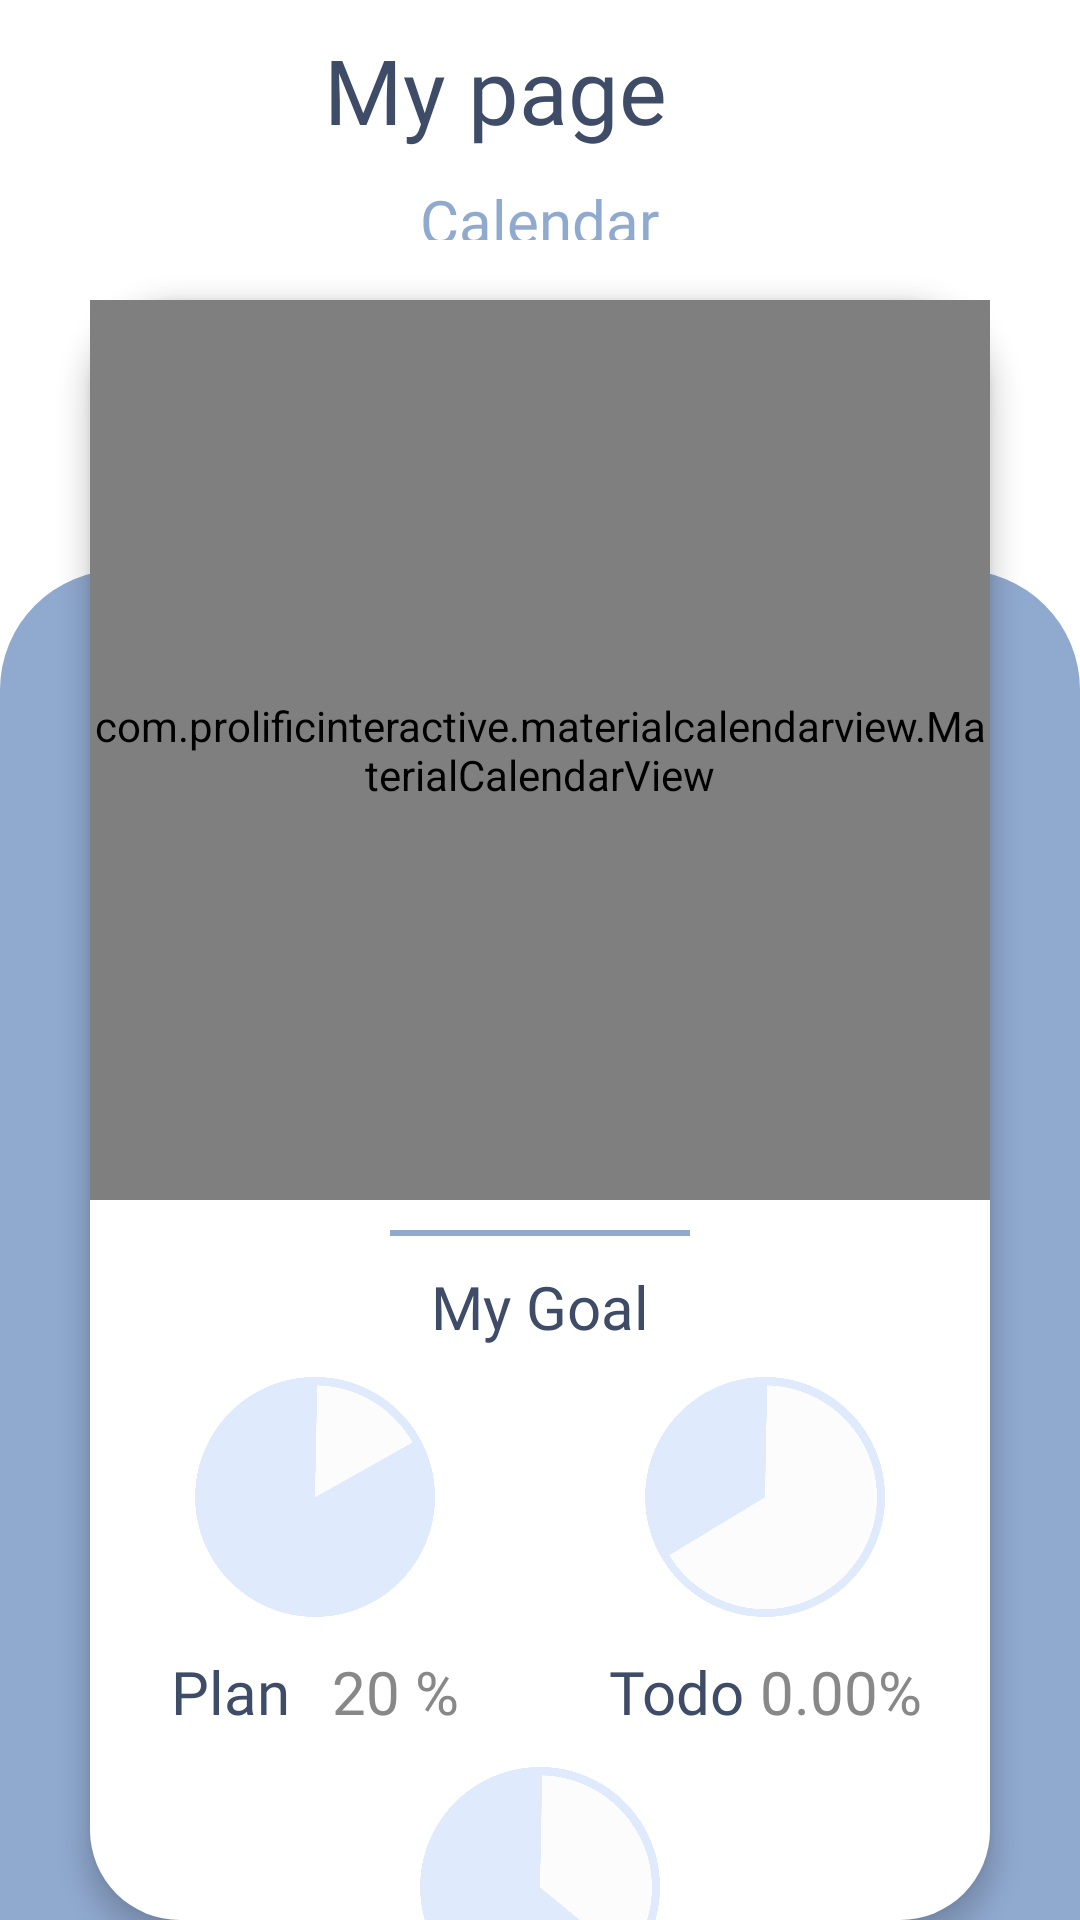

Here is an Android app screen rendered from its layout file. Give the layout XML and the strings, colors and styles it references.
<!-- AndroidManifest.xml: application theme AppTheme -->
<!-- res/layout/fragment_mypage.xml -->
<?xml version="1.0" encoding="utf-8"?>
<LinearLayout xmlns:android="http://schemas.android.com/apk/res/android"
    xmlns:app="http://schemas.android.com/apk/res-auto"
    xmlns:tools="http://schemas.android.com/tools"
    android:layout_width="match_parent"
    android:layout_height="match_parent"
    android:background="@color/white"
    android:orientation="vertical">

    <com.google.android.material.appbar.MaterialToolbar
        android:id="@+id/toolbar"
        android:layout_width="match_parent"
        android:layout_height="90dp"
        app:layout_constraintEnd_toEndOf="parent"
        app:layout_constraintStart_toStartOf="parent"
        app:layout_constraintTop_toTopOf="parent">

        <LinearLayout
            android:layout_width="match_parent"
            android:layout_height="match_parent"
            android:layout_marginLeft="20dp"
            android:layout_marginRight="20dp"
            android:orientation="vertical">

            <LinearLayout
                android:layout_width="match_parent"
                android:layout_height="60dp"
                android:gravity="center_horizontal|center_vertical"
                android:orientation="horizontal">

                <TextView
                    android:id="@+id/worldcup_round"
                    android:layout_width="wrap_content"
                    android:layout_height="wrap_content"
                    android:layout_weight="1"
                    android:fontFamily="@font/nanumsquareroundotfeb"
                    android:gravity="center"
                    android:text="My page"
                    android:textColor="@color/main_font"
                    android:textSize="30dp" />

                <View
                    android:layout_width="30dp"
                    android:layout_height="30dp" />
            </LinearLayout>

            <LinearLayout
                android:layout_width="match_parent"
                android:layout_height="20dp"
                android:gravity="center">

                <TextView
                    android:id="@+id/today_tv"
                    android:layout_width="wrap_content"
                    android:layout_height="wrap_content"
                    android:fontFamily="@font/nanumsquareroundotfeb"
                    android:gravity="center"
                    android:text="Calendar"
                    android:textColor="@color/main_dark"
                    android:textSize="20dp" />

            </LinearLayout>

        </LinearLayout>

    </com.google.android.material.appbar.MaterialToolbar>

    <FrameLayout
        android:layout_width="match_parent"
        android:layout_height="match_parent">

        <View
            android:layout_width="match_parent"
            android:layout_height="450dp"
            android:layout_gravity="bottom"
            android:background="@drawable/half_corner_main_up" />

        <LinearLayout
            android:layout_width="match_parent"
            android:layout_height="wrap_content"
            android:layout_marginLeft="30dp"
            android:layout_marginTop="10dp"
            android:layout_marginRight="30dp"
            android:background="@drawable/radius_border"
            android:elevation="5dp"
            android:orientation="vertical">

            <com.prolificinteractive.materialcalendarview.MaterialCalendarView
                android:id="@+id/calendarview"
                android:layout_width="match_parent"
                android:layout_height="300dp"
                app:mcv_selectionColor="@color/main"
                app:mcv_arrowColor="@color/main_dark"
                android:clickable="false"
                android:pointerIcon="crosshair"
                />

            <LinearLayout
                android:layout_width="match_parent"
                android:layout_height="match_parent"
                android:layout_marginTop="10dp"
                android:orientation="vertical">

                <View
                    android:layout_width="100dp"
                    android:layout_height="2dp"
                    android:layout_gravity="center_horizontal"
                    android:background="@color/main_dark" />

                <TextView
                    android:layout_width="wrap_content"
                    android:layout_height="wrap_content"
                    android:layout_gravity="center"
                    android:layout_marginTop="10dp"
                    android:fontFamily="@font/nanumsquareroundotfeb"
                    android:text="My Goal"
                    android:textColor="@color/main_font"
                    android:textSize="20dp" />

                <LinearLayout
                    android:layout_width="match_parent"
                    android:layout_height="match_parent"
                    android:layout_marginTop="10dp"
                    android:orientation="horizontal">

                    <LinearLayout
                        android:layout_width="100dp"
                        android:layout_height="130dp"
                        android:layout_weight="1"
                        android:orientation="vertical">

                        <ImageView
                            android:layout_width="80dp"
                            android:layout_height="80dp"
                            android:layout_gravity="center_horizontal"
                            android:background="@drawable/percent_20" />

                        <LinearLayout
                            android:layout_width="match_parent"
                            android:layout_height="match_parent"
                            android:layout_marginLeft="20dp"
                            android:layout_marginRight="20dp"
                            android:gravity="center_vertical"
                            android:orientation="horizontal">

                            <TextView
                                android:layout_width="wrap_content"
                                android:layout_height="wrap_content"
                                android:layout_weight="1"
                                android:fontFamily="@font/nanumsquareroundotfeb"
                                android:gravity="center"
                                android:text="Plan"
                                android:textColor="@color/main_font"
                                android:textSize="20dp" />

                            <TextView
                                android:id="@+id/plan_goal"
                                android:layout_width="wrap_content"
                                android:layout_height="wrap_content"
                                android:layout_weight="1"
                                android:fontFamily="@font/nanumsquareroundotfeb"
                                android:gravity="center"
                                android:text="20 %"
                                android:textColor="@color/gray"
                                android:textSize="20dp" />
                        </LinearLayout>


                    </LinearLayout>

                    <LinearLayout
                        android:layout_width="100dp"
                        android:layout_height="130dp"
                        android:layout_weight="1"
                        android:orientation="vertical">

                        <ImageView
                            android:layout_width="80dp"
                            android:layout_height="80dp"
                            android:layout_gravity="center_horizontal"
                            android:background="@drawable/percent_60" />

                        <LinearLayout
                            android:layout_width="match_parent"
                            android:layout_height="match_parent"
                            android:layout_marginLeft="20dp"
                            android:layout_marginRight="20dp"
                            android:gravity="center_vertical"
                            android:orientation="horizontal">

                            <TextView
                                android:layout_width="wrap_content"
                                android:layout_height="wrap_content"
                                android:layout_weight="1"
                                android:fontFamily="@font/nanumsquareroundotfeb"
                                android:gravity="center"
                                android:text="Todo"
                                android:textColor="@color/main_font"
                                android:textSize="20dp" />

                            <TextView
                                android:id="@+id/todo_goal"
                                android:layout_width="wrap_content"
                                android:layout_height="wrap_content"
                                android:layout_weight="1"
                                android:fontFamily="@font/nanumsquareroundotfeb"
                                android:gravity="center"
                                android:text="0.00%"
                                android:textColor="@color/gray"
                                android:textSize="20dp" />
                        </LinearLayout>


                    </LinearLayout>
                </LinearLayout>

                <LinearLayout
                    android:layout_width="180dp"
                    android:layout_height="130dp"
                    android:layout_gravity="center_horizontal"
                    android:layout_marginBottom="10dp"
                    android:orientation="vertical">

                    <ImageView
                        android:layout_width="80dp"
                        android:layout_height="80dp"
                        android:layout_gravity="center_horizontal"
                        android:background="@drawable/percent_40" />

                    <LinearLayout
                        android:layout_width="match_parent"
                        android:layout_height="match_parent"
                        android:layout_marginLeft="20dp"
                        android:layout_marginRight="20dp"
                        android:gravity="center_vertical"
                        android:orientation="horizontal">

                        <TextView
                            android:layout_width="wrap_content"
                            android:layout_height="wrap_content"
                            android:layout_weight="1"
                            android:fontFamily="@font/nanumsquareroundotfeb"
                            android:gravity="center"
                            android:text="Diary"
                            android:textColor="@color/main_font"
                            android:textSize="20dp" />

                        <TextView
                            android:id="@+id/diary_goal"
                            android:layout_width="wrap_content"
                            android:layout_height="wrap_content"
                            android:layout_weight="1"
                            android:fontFamily="@font/nanumsquareroundotfeb"
                            android:gravity="center"
                            android:text="40 %"
                            android:textColor="@color/gray"
                            android:textSize="20dp" />
                    </LinearLayout>


                </LinearLayout>

            </LinearLayout>


        </LinearLayout>


    </FrameLayout>


</LinearLayout>
<!-- resources referenced by this layout -->
<resources>
  <color name="gray">#888888</color>
  <color name="main">#DFEAFC</color>
  <color name="main_dark">#90A9CF</color>
  <color name="main_font">#3E4C67</color>
  <color name="white">#FFFFFFFF</color>
  <!-- drawable half_corner_main_up (drawable) -->
  <?xml version="1.0" encoding="utf-8"?>
  <shape xmlns:android="http://schemas.android.com/apk/res/android">
      <solid android:color="@color/main_dark"/>
      <corners android:bottomRightRadius="0dp"
          android:bottomLeftRadius="0dp"
          android:topLeftRadius="40dp"
          android:topRightRadius="40dp"/>
  </shape>
  <!-- drawable percent_20: png bitmap (drawable, 30628 bytes) -->
  <!-- drawable percent_40: png bitmap (drawable, 33475 bytes) -->
  <!-- drawable percent_60: png bitmap (drawable, 36967 bytes) -->
  <!-- drawable radius_border (drawable) -->
  <?xml version="1.0" encoding="utf-8"?>
  <shape xmlns:android="http://schemas.android.com/apk/res/android">
      <solid android:color="@color/white"/>
      <corners android:bottomRightRadius="30dp"
          android:bottomLeftRadius="30dp"
          android:topLeftRadius="30dp"
          android:topRightRadius="30dp"/>
  </shape>
  <style name="AppTheme" parent="Theme.MaterialComponents.Light.NoActionBar">
          <item name="android:statusBarColor">@color/black</item>
          <item name="tabIconTint">@color/main_dark</item>ta
  
      </style>
  <color name="black">#FF000000</color>
</resources>
